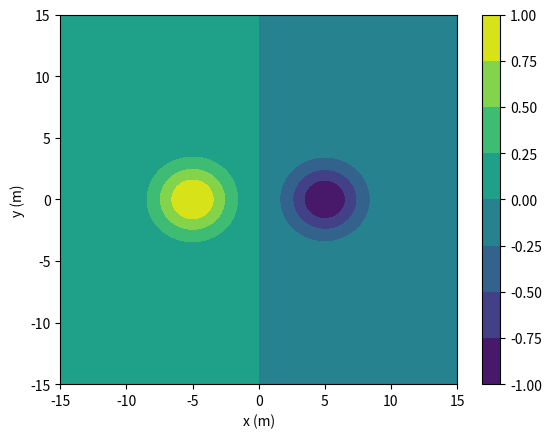

Recreate this plot in Python.
import numpy as np
import matplotlib.pyplot as plt

Distancias = [5,5]# [0,0,0,0,0,0,0,0,0,0,0,0,0,0,0,0,0,0,0,0,0,0]
Velocidades = np.array([[0,0],[0,0]])#np.array([[0,0], [0,0],[0,0],[0,0],[0,0],[0,0],[0,0],[0,0],[0,0],[0,0],[0,0],[0,0],[0,0],[0,0],[0,0],[0,0],[0,0],[0,0],[0,0],[0,0], [0,0],[0,0]])
Posiciones = np.array([[-5,0],[5,0]])# np.array([[0,0], [0,0],[0,0],[0,0],[0,0],[0,0],[0,0],[0,0],[0,0],[0,0],[0,0],[0,0],[0,0],[0,0],[0,0],[0,0],[0,0],[0,0],[0,0],[0,0], [0,0],[0,0]])

# D = 15
# s = np.array([6.36*np.sqrt(2)/2,6.36*np.sqrt(2)/2])
# p_i = np.array([0,0])


def Radio_Influencia(D):
    if 0 <= D <= 10*np.sqrt(6):
        R = D**3/1000+4
    elif D>10*np.sqrt(6):
        R = 10
    else: 
        R = 0
    return R

def Matriz_Escala(D, s):
    Radio = Radio_Influencia(D)
    S_rat = np.linalg.norm(s)**2/13**2
    S = np.array([[(Radio+Radio*S_rat)/2, 0], [0, (Radio-Radio*S_rat)/2]])
    return S

def Matriz_Rotacion(s):
    norma = np.linalg.norm(s)
    if norma != 0: 
        cos_theta = s[0]/norma
        sen_theta = s[1]/norma
        R = np.array([[cos_theta, -sen_theta],[sen_theta , cos_theta]])
    else: 
        R = np.array([[1,0],[0,1]])
    return R

def Covarianza(D, s):
    R = Matriz_Rotacion(s)
    S = Matriz_Escala(D,s)
    R_inv = np.linalg.inv(R)
    COV = np.matmul(R,np.matmul(S,np.matmul(S,R_inv))) # COV = RSSR^-1
    return COV

def f_i(p, D, s, p_i):
    mu = p_i +s*0.5
    COV = Covarianza(D,s)
    constante = (1/2*np.pi)/np.sqrt(np.linalg.det(COV))
    exponente = np.matmul(np.transpose(p-mu), np.matmul(np.linalg.inv(COV), p-mu))
    return constante*np.exp(-exponente/2)

def I_i(x,y, D, s, p_i):
    p = np.array([x,y])
    return f_i(p, D, s, p_i)/f_i(p_i+s*0.5, D, s,p_i)

def logistic(t):
    return 1/(1+np.exp(-t)) 


def PC(x,y):
    Influencia_Equipo_1 = 0
    for i in range(0,1): # cambiar a (0,11)
        Influencia_Equipo_1 += I_i(x,y, Distancias[i], Velocidades[i], Posiciones[i])

    Influencia_Equipo_2 = 0
    for i in range(1,2): # cambiar a (11,22)
        Influencia_Equipo_2 += I_i(x,y, Distancias[i], Velocidades[i], Posiciones[i])

    return (Influencia_Equipo_1- Influencia_Equipo_2)


xlist = np.linspace(-15.0, 15.0, 100)
ylist = np.linspace(-15.0, 15.0, 100)
X, Y = np.meshgrid(xlist, ylist)
vPC = np.vectorize(PC)
Z = vPC(X,Y)
fig,ax=plt.subplots(1,1)
cp = ax.contourf(X, Y, Z)
fig.colorbar(cp) # Add a colorbar to a plot
ax.set_xlabel('x (m)')
ax.set_ylabel('y (m)')
plt.show()



# s = np.array([[2,0],[0,2]])
# t = np.array([[3,1],[4,5]])
# print(np.matmul(s,t))
